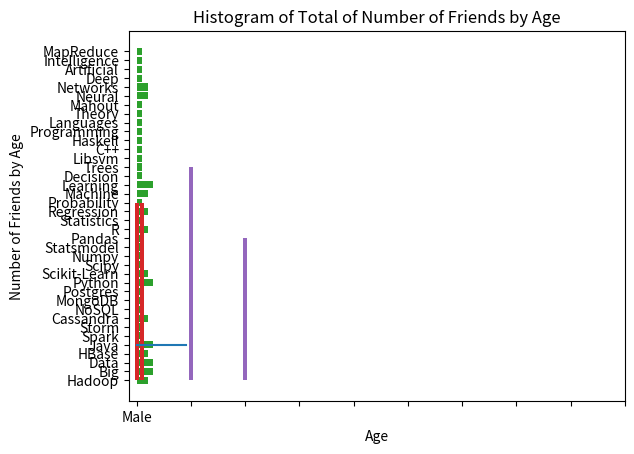

Here is the Python script that generated this plot:
from collections import defaultdict
from collections import Counter
from matplotlib import pyplot as plt
import numpy as np
import math

users = [
    {"id": 0, "name": "Hero", "age": 18, "genre": "Male", "genre interest": "Female" },
    {"id": 1, "name": "Dunn", "age": 19, "genre": "Male", "genre interest": "Female"},
    {"id": 2, "name": "Chi", "age": 20, "genre": "Male", "genre interest": "Female"},
    {"id": 3, "name": "Thor", "age": 21, "genre": "Male", "genre interest": "Female"},
    {"id": 4, "name": "Clive", "age": 22, "genre": "Male", "genre interest": "Female"},
    {"id": 5, "name": "Sue", "age": 18, "genre": "Female", "genre interest": "Male"},
    {"id": 6, "name": "Kate", "age": 19, "genre": "Female", "genre interest": "Male"},
    {"id": 7, "name": "Anna", "age": 20, "genre": "Female", "genre interest": "Male"},
    {"id": 8, "name": "Carolina", "age": 21, "genre": "Female", "genre interest": "Male"},
    {"id": 9, "name": "Daisy", "age": 22, "genre": "Female", "genre interest": "Male"},
]

friendships = [
    (0, 1), (0, 2), (1, 3), (1, 4), (2, 5), (2, 6),
    (3, 7), (3, 8), (4, 9), (4, 0), (5, 1), (5, 2),
    (6, 3), (6, 4), (7, 5), (7, 6), (8, 7), (8, 8),
    (9, 9), (9, 0)
]

interests = [
    (0, "Hadoop"), (0, "Big Data"), (0, "HBase"), (0, "Java"),(0, "Spark"), (0, "Storm"), (0, "Cassandra"),
    (1, "NoSQL"), (1, "MongoDB"), (1, "Cassandra"), (1, "HBase"),(1, "Postgres"), 
    (2, "Python"), (2, "Scikit-Learn"), (2, "Scipy"),(2, "Numpy"), (2, "Statsmodel"), (2, "Pandas"), 
    (3, "R"), (3, "Python"),(3, "Statistics"), (3, "Regression"), (3, "Probability"),
    (4, "Machine Learning"), (4, "Regression"), (4, "Decision Trees"),(4, "Libsvm"), 
    (5, "Python"), (5, "R"),(5, "Java"), (5, "C++"),(5, "Haskell"), (5, "Programming Languages"), 
    (6, "Theory"),(7, "Machine Learning"), (7, "Scikit-Learn"), 
    (7, "Mahout"),(7, "Neural Networks"), (8, "Neural Networks"), (8, "Deep Learning"),(8, "Big Data"), (8, "Artificial Intelligence"), (8, "Hadoop"),
    (9, "Java"), (9, "MapReduce"), (9, "Big Data"),  ]

salaries_and_tenures = [
(83000, 8.7), (88000, 8.1),
(48000, 0.7), (76000, 6),
(69000, 6.5), (76000, 7.5),
(60000, 2.5), (83000, 10),
(48000, 1.9), (63000, 4.2)
]

tenure_and_account_type = [
(0.7, 'paid'),
(1.9,'unpaid'),
(2.5,'paid'),
(4.2,'unpaid'),
(6,'unpaid'),
(6.5,'unpaid'),
(7.5,'unpaid'),
(8.1,'unpaid'),
(8.7,'paid'),
(10,'paid')
]

for user in users:
    user["friends"] = []

for i, j in friendships:
    users[i]["friends"].append(users[j])
    users[j]["friends"].append(users[i])

def name_of_users (user):
    return user['name']

def number_of_friends (user):
    return len(user['friends'])

def age_of_users(prim, sec):
    total_friends = 0
    for user in users:
        if user["age"] > prim and user["age"] <= sec:
            total_friends += number_of_friends(user)
    return total_friends

def number_of_friends_by_genre (user,genre):
    cont = 0
    for friend in user['friends']:
        if(friend['genre']==genre):
            cont=cont+1
    return cont 

def total_number_of_friends_by_genre():
    total_of_friends_by_genre = [0, 0]
    for user in users:
        if user["genre"] == "Male": 
            total_of_friends_by_genre[0] += number_of_friends(user)
        else: 
            total_of_friends_by_genre[1] += number_of_friends(user)
    return total_of_friends_by_genre 

def average_ages(ages):
    return sum (ages) / (len(ages) -1)

def remains_of_average(ages):
    average = average_ages(ages)
    return [x - average for x in ages]

def sum_of_squares(remains):
    return sum(x ** 2 for x in remains)

def variance(ages):
    return sum_of_squares(remains_of_average(ages)) / (len(ages) - 1)

def standard_deviation(ages):
    return math.sqrt(variance(ages))

#for user in users:
#	print({user['id']: (number_of_friends_by_genre(user,'Male'), number_of_friends_by_genre(user,'Female')) 
#    })  

user_ids_by_interest = defaultdict(list)
for user_id, interest in interests:
    user_ids_by_interest[interest].append(user_id)

interests_by_user_id = defaultdict(list)
for user_id, interest in interests:
    interests_by_user_id[user_id].append(interest)

def users_with_common_interests(user):
    return set([
        interested_user_id
        for interest in interests_by_user_id[user["id"]]
        for interested_user_id in user_ids_by_interest[interest]
        if interested_user_id != user["id"]
    ])

def users_with_common_genre_interest(identify):
    return set([
        user["id"]
        for user in users
        if user["id"] != identify["id"] and (identify["genre interest"] == user["genre"])
    ])
    
def users_with_common_interests_and_genre_interest(user):
    return set([
        interests_and_genre_interest_user_id
        for interests_and_genre_interest_user_id in users_with_common_genre_interest(user)
        if interests_and_genre_interest_user_id in users_with_common_interests(user)
    ])

def histogram_total_number_of_friends_by_genre():
    genres = ['Male', 'Female']
    aux_bar= [i for i, _ in enumerate(genres)]
    plt.bar(aux_bar, total_number_of_friends_by_genre())
    plt.title ("Histogram of Total Number of Friends by Genre")
    plt.xlabel('Genres')
    plt.ylabel('Total Number of Friends by Genre')
    plt.xticks(aux_bar, genres)
    plt.show()

def histogram_total_number_of_friends_by_age():
    ages = []
    bars = Counter (user["age"] // 10 * 10 for user in users)
    for x in bars.keys():
        ages.append(age_of_users(x, x+10))
    plt.bar([x for x in bars.keys()],ages)
    plt.title ("Histogram of Total of Number of Friends by Age")
    plt.xlabel('Age')
    plt.ylabel('Number of Friends by Age')
    plt.xticks([10 * i for i in range(10)])
    plt.show()

def calculate_standard_deviation(age):
    ages = []
    for user in users:
        if user['age'] >= age:
            ages.append(user["age"])
    print(variance(ages))
    print(standard_deviation(ages))

def blank (aux_blank):
     if (aux_blank != ' '):
         return aux_blank.split()
     else:
         return aux_blank

#print (users_with_common_interests(users[0]))

#print (users_with_common_genre_interest(users[0]))

#print (users_with_common_interests_and_genre_interest(users[0]))

name_users = [name_of_users(user) for user in users]
number_friends = [number_of_friends(user) for user in users]
account_types = Counter([account_type for _, account_type in tenure_and_account_type])
interests_quotes = [interest for _, interest in interests]

aux_plot = [i for i, _ in enumerate(users)]
plt.plot(aux_plot, number_friends)
plt.title ("Line Graph of Friends Per User")
plt.xlabel("Name of Users")
plt.ylabel("Number of Friends")
plt.xticks(aux_plot, name_users)
plt.show()

salaries = []
tenures = []
for s, t in salaries_and_tenures:
     salaries.append(s)
     tenures.append(t)

plt.scatter (salaries, tenures) 
plt.title ("Scatter Chart of Salarie and Tenures")
plt.xlabel ("Salary Value")
plt.ylabel ("Time Experience")
plt.show()

plt.bar(['Paying', 'Non-Paying'], [account_types['paid'], account_types['unpaid']])
plt.title ("Histogram of Paying and Non-Paying")
plt.xticks(['Paying', 'Non-Paying'])
plt.ylabel("Number of Users")
plt.show()

words = []
quotes = []
word_quotes = []
for interest in interests_quotes:
     separation = blank(interest)
     if separation == str:
          word_quotes.append(separation)
     else:
        for word in separation:
            word_quotes.append(word)

for i, j in Counter(word_quotes).items():
     words.append(i)
     quotes.append(j)

aux_barh = [i for i, _ in enumerate(words)]
plt.barh(aux_barh, quotes)
plt.title ("Histogram of Words in Interests")
plt.xlabel("Number of Mentions")
plt.ylabel("Words")
plt.yticks(aux_barh, words)
plt.show()

histogram_total_number_of_friends_by_genre()

histogram_total_number_of_friends_by_age()

calculate_standard_deviation(22)